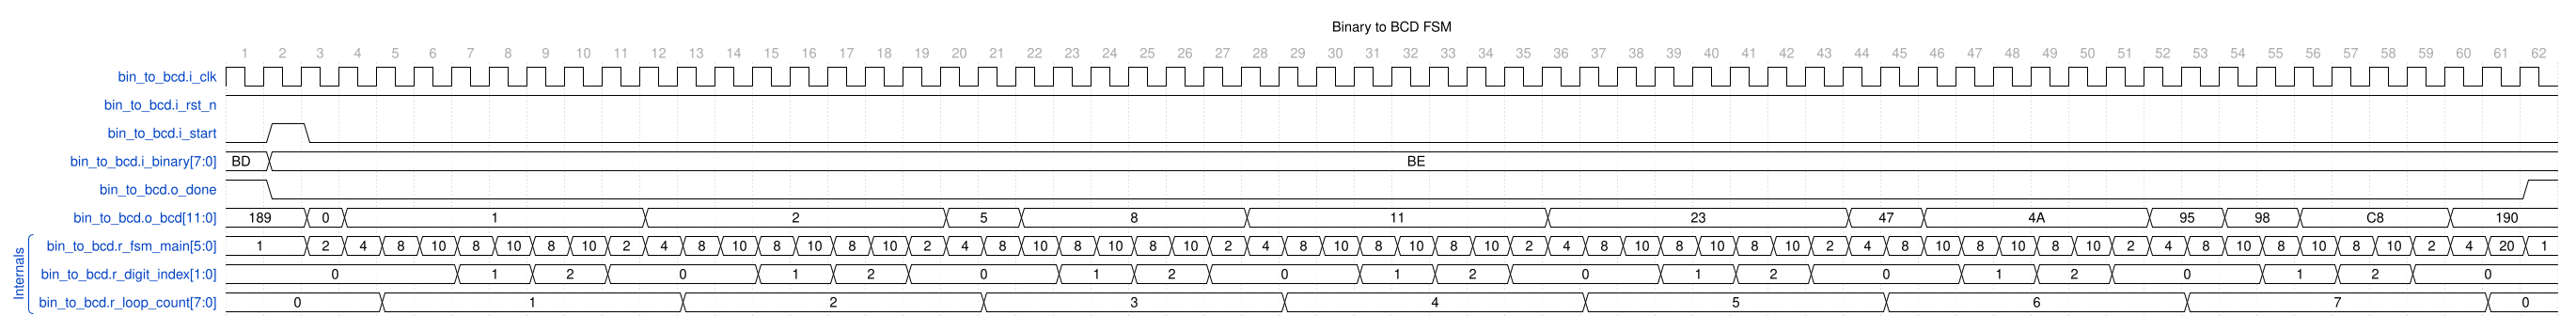

Reproduce this timing diagram as a WaveDrom spec.

{
    "head": {
        "text": "Binary to BCD FSM",
        "tock": 1
    },
    "signal": [
        {
            "name": "bin_to_bcd.i_clk",
            "wave": "pppppppppppppppppppppppppppppppppppppppppppppppppppppppppppppp",
            "data": [],
            "phase": 0,
            "period": 1.0
        },
        {
            "name": "bin_to_bcd.i_rst_n",
            "wave": "1.............................................................",
            "data": [],
            "phase": 0
        },
        {
            "name": "bin_to_bcd.i_start",
            "wave": "010...........................................................",
            "data": [],
            "phase": 0
        },
        {
            "name": "bin_to_bcd.i_binary[7:0]",
            "wave": "==............................................................",
            "data": [
                "BD",
                "BE"
            ],
            "phase": 0
        },
        {
            "name": "bin_to_bcd.o_done",
            "wave": "10...........................................................1",
            "data": [],
            "phase": 0
        },
        {
            "name": "bin_to_bcd.o_bcd[11:0]",
            "wave": "=.==.......=.......=.=.....=.......=.......=.=.....=.=.=...=..",
            "data": [
                "189",
                "0",
                "1",
                "2",
                "5",
                "8",
                "11",
                "23",
                "47",
                "4A",
                "95",
                "98",
                "C8",
                "190"
            ],
            "phase": 0
        },
        [
            "Internals",
            {
                "name": "bin_to_bcd.r_fsm_main[5:0]",
                "wave": "=.============================================================",
                "data": [
                    "1",
                    "2",
                    "4",
                    "8",
                    "10",
                    "8",
                    "10",
                    "8",
                    "10",
                    "2",
                    "4",
                    "8",
                    "10",
                    "8",
                    "10",
                    "8",
                    "10",
                    "2",
                    "4",
                    "8",
                    "10",
                    "8",
                    "10",
                    "8",
                    "10",
                    "2",
                    "4",
                    "8",
                    "10",
                    "8",
                    "10",
                    "8",
                    "10",
                    "2",
                    "4",
                    "8",
                    "10",
                    "8",
                    "10",
                    "8",
                    "10",
                    "2",
                    "4",
                    "8",
                    "10",
                    "8",
                    "10",
                    "8",
                    "10",
                    "2",
                    "4",
                    "8",
                    "10",
                    "8",
                    "10",
                    "8",
                    "10",
                    "2",
                    "4",
                    "20",
                    "1"
                ],
                "phase": 0
            },
            {
                "name": "bin_to_bcd.r_digit_index[1:0]",
                "wave": "=.....=.=.=...=.=.=...=.=.=...=.=.=...=.=.=...=.=.=...=.=.=...",
                "data": [
                    "0",
                    "1",
                    "2",
                    "0",
                    "1",
                    "2",
                    "0",
                    "1",
                    "2",
                    "0",
                    "1",
                    "2",
                    "0",
                    "1",
                    "2",
                    "0",
                    "1",
                    "2",
                    "0",
                    "1",
                    "2",
                    "0"
                ],
                "phase": 0
            },
            {
                "name": "bin_to_bcd.r_loop_count[7:0]",
                "wave": "=...=.......=.......=.......=.......=.......=.......=.......=.",
                "data": [
                    "0",
                    "1",
                    "2",
                    "3",
                    "4",
                    "5",
                    "6",
                    "7",
                    "0"
                ],
                "phase": 0
            }
        ]
    ],
    "config": {
        "hscale": 1
    }
}